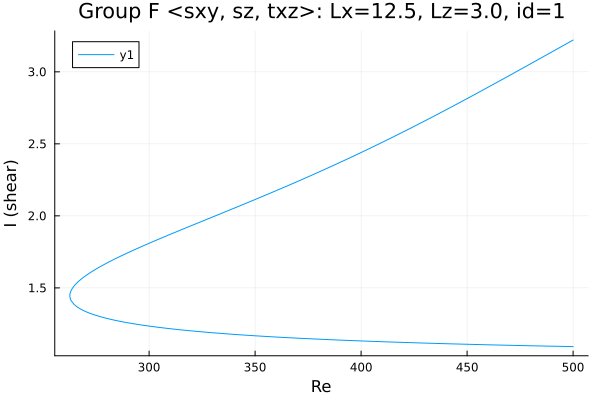

Source data for this figure (header and first rows):
Re, shear
500.0, 3.221
499.7, 3.218
498.3, 3.207
496.9, 3.195
495.5, 3.183
494.1, 3.172
492.6, 3.16
491.2, 3.148
489.8, 3.137
488.4, 3.125
487, 3.114
485.6, 3.102
484.2, 3.09
482.7, 3.079
481.3, 3.067
479.9, 3.056
478.5, 3.044
477.1, 3.032
475.7, 3.021
474.3, 3.009
472.8, 2.998
471.4, 2.986
470, 2.975
468.6, 2.963
467.2, 2.952
465.8, 2.94
464.4, 2.929
462.9, 2.918
461.5, 2.906
460.1, 2.895
458.7, 2.883
457.3, 2.872
455.9, 2.861
454.5, 2.85
453, 2.838
451.6, 2.827
450.2, 2.816
448.8, 2.805
447.4, 2.794
446, 2.782
444.6, 2.771
443.1, 2.76
441.7, 2.749
440.3, 2.738
438.9, 2.727
437.5, 2.716
436.1, 2.705
434.7, 2.694
433.2, 2.684
431.8, 2.673
430.4, 2.662
429, 2.651
427.6, 2.641
426.2, 2.63
424.8, 2.619
423.4, 2.609
421.9, 2.598
420.5, 2.588
419.1, 2.577
417.7, 2.567
... 341 more rows
